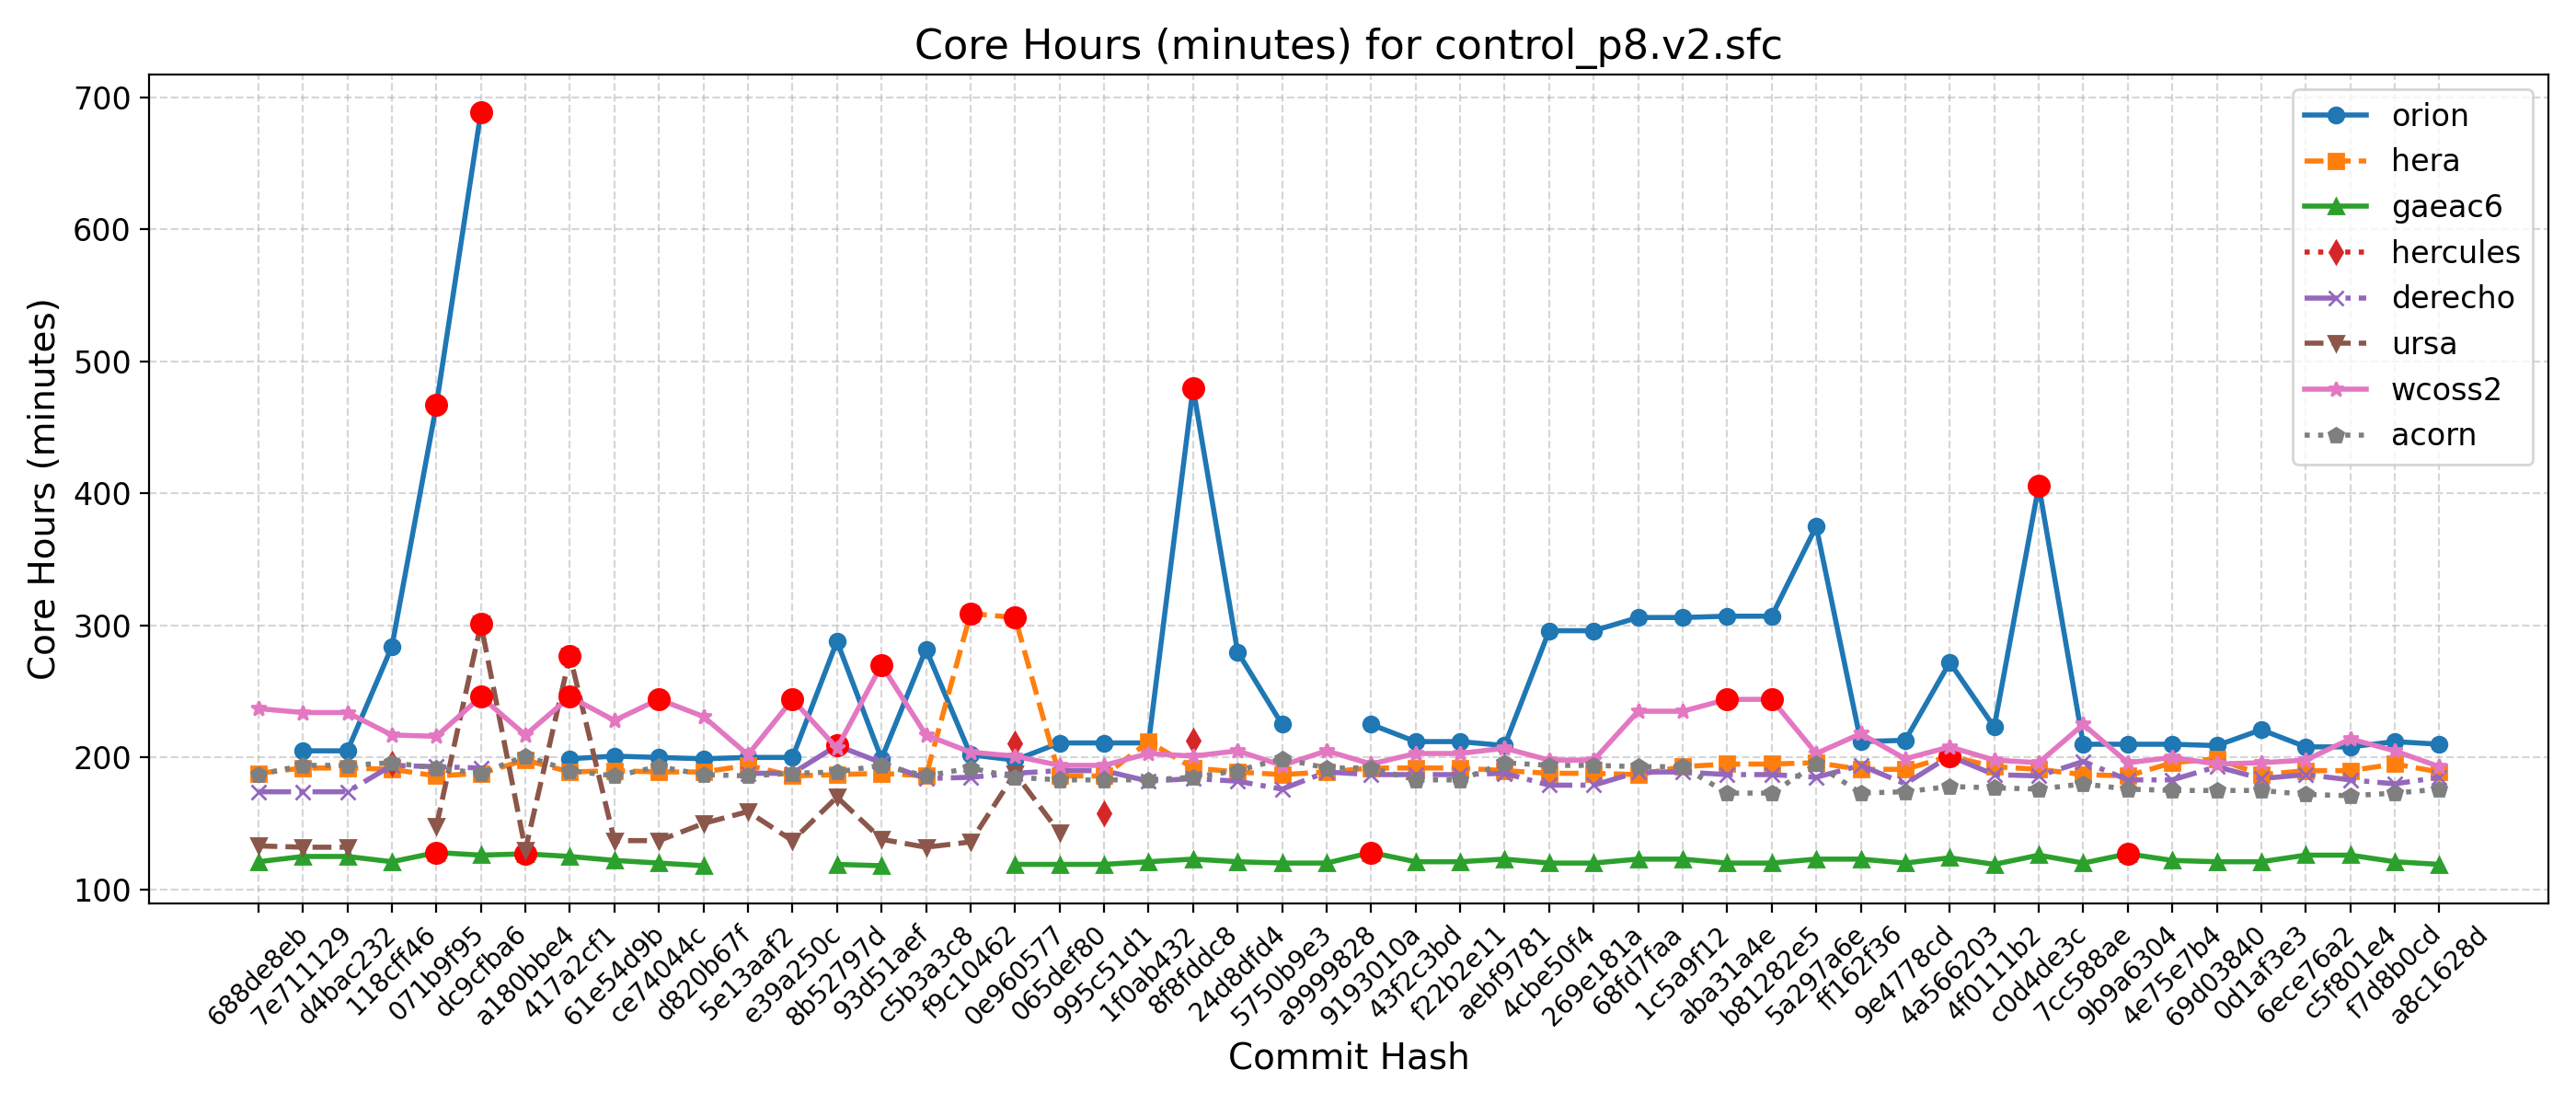

Data behind this chart, as committed beside it:
Hash, Date, Message, orion, hera, gaeac6, hercules, derecho, ursa, wcoss2, acorn
688de8eb, 2025-09-04, Fix default cdmbgwd settings (#2788), , 188, 121, , 174, 133, 237, 187
7e711129, 2025-09-02, Use container with spack stack 1.9.2 (#2…, 205, 192, 125, , 174, 132, 234, 194
d4bac232, 2025-08-29, MPAS dycore + Atmosphere Generalization …, 205, 192, 125, , 174, 132, 234, 194
118cff46, 2025-08-25, Add FV3 grid mask for regional domains t…, 284, 191, 121, 195, 194, , 217, 196
071b9f95, 2025-08-22, Fix Restart IAU and Ultra-Low Reproducib…, 467, 186, 128, , 193, 148, 216, 192
dc9cfba6, 2025-08-19, Update CICE through 2025-07 and switch t…, 689, 188, 126, , 192, 301, 246, 188
a180bbe4, 2025-08-15, FV3: Fix Prate_avg and UPP call freq + F…, , 198, 127, , , 130, 217, 201
417a2cf1, 2025-08-13, Fix conus13km tests restart and decompos…, 199, 189, 125, , , 277, 246, 190
61e54d9b, 2025-08-11, Add two-way ocean-wave coupling feature …, 201, 190, 122, , , 137, 228, 186
ce74044c, 2025-08-06, Create a user-friendly "process model" t…, 200, 189, 120, , , 137, 244, 193
d820b67f, 2025-08-01, Update GOCART to v2.4.3 (#2819), 199, 189, 118, , , 150, 231, 187
5e13aaf2, 2025-07-29, Update DATM meshes and switch to bilinea…, 200, 194, , , 188, 159, 202, 186
e39a250c, 2025-07-24, Update FV3 hash to include UPP ss192/Urs…, 200, 186, , , 188, 137, 244, 188
8b52797d, 2025-07-21, Combination of 2684,2707,2771 (MERRA2 3-…, 288, 187, 119, , 209, 170, 207, 189
93d51aef, 2025-07-17, Exporting Canopy Variables from AQM to F…, 199, 188, 118, , 196, 138, 270, 194
c5b3a3c8, 2025-07-14, GFDLMP-v3 and TEMPO MP microphysics (#25…, 282, 186, , , 184, 132, 217, 186
f9c10462, 2025-07-11, Combination of several CCPP-physics PRs …, 202, 309, , , 185, 136, 204, 192
0e960577, 2025-07-09, Combination #2777 (maintask writes CMEPS…, 198, 306, 119, 211, 188, 188, 201, 185
065def80, 2025-07-07, Port UFS-WM to Ursa (#2471), 211, 186, 119, , 190, 143, 194, 183
995c51d1, 2025-07-03, Upgrade UFS-WM to spack-stack/1.9.2 (#26…, 211, 186, 119, 158, 190, , 194, 183
1f0ab432, 2025-07-01, Reduce WW3 memory use (#2624), 211, 212, 121, , 182, , 203, 183
8f8fddc8, 2025-06-30, Bring in scale-aware 3DTKE related chang…, 480, 192, 123, 213, 184, , 201, 185
24d8dfd4, 2025-06-26, Slight modification in orographic gravit…, 280, 189, 121, , 182, , 205, 190
5750b9e3, 2025-06-20, gcycle update (#2747), 225, 187, 120, , 176, , 194, 199
a9999828, 2025-06-12, Add a new parameter in dycore to control…, , 189, 120, , 189, , 205, 192
9193010a, 2025-06-06, In Noah-MP, set zero for canopy liquid a…, 225, 192, 128, , 187, , 195, 192
43f2c3bd, 2025-06-04, Urgent Documentation Update for HSD Capa…, 212, 192, 121, , 187, , 203, 183
f22b2e11, 2025-06-02, Bug fix for surface roughness calculatio…, 212, 192, 121, , 187, , 203, 183
aebf9781, 2025-05-27, Fix bug to improve wave initialization b…, 209, 190, 123, , 188, , 207, 196
4cbe50f4, 2025-05-23, Add idealized, regional tropical cyclone…, 296, 188, 120, , 179, , 198, 194
269e181a, 2025-05-23, Add GFSv17 IAU restart tests without wav…, 296, 188, 120, , 179, , 198, 194
68fd7faa, 2025-05-15, Enable Hera, Hercules Gnu tests: cpld_de…, 306, 187, 123, , 189, , 235, 193
1c5a9f12, 2025-05-09, Add "ultra low" coupled configurations t…, 306, 193, 123, , 189, , 235, 193
aba31a4e, 2025-05-06, Resolve miscellaneous WM issues and upda…, 307, 195, 120, , 187, , 244, 173
b81282e5, 2025-05-05, Switch to vector remapping and bilinear …, 307, 195, 120, , 187, , 244, 173
5a297a6e, 2025-05-02, improve coupled model startup cost for w…, 375, 196, 123, , 185, , 203, 195
ff162f36, 2025-05-01, NSSL MP scheme updates + Stochastic Phys…, 212, 191, 123, , 194, , 218, 173
9e4778cd, 2025-04-25, Loosen restriction on optional arguments…, 213, 191, 120, , 180, , 199, 174
4a566203, 2025-04-23, CMake Atmosphere Dycore Generalization +…, 272, 201, 124, , 201, , 208, 178
4f0111b2, 2025-04-21, Add CMEPS log file at restart write; IAU…, 223, 193, 119, , 187, , 198, 177
c0d4de3c, 2025-04-18, Update mom6 to its main repository 20250…, 406, 191, 126, , 186, , 196, 176
7cc588ae, 2025-04-16, Add PIO configuration variables for CMEP…, 210, 187, 120, , 197, , 225, 180
9b9a6304, 2025-04-11, Memcheck fixes (#2655), 210, 186, 127, , 183, , 196, 176
4e75e7b4, 2025-04-10, Update upp submodule to the latest UPP (…, 210, 196, 122, , 183, , 200, 175
69d03840, 2025-04-07, Use ESMF Redist instead of Remap for FV3…, 209, 199, 121, , 193, , 195, 175
0d1af3e3, 2025-04-02, Convert GFS DDTs from blocked data struc…, 221, 187, 121, , 184, , 196, 175
6ece76a2, 2025-03-28, Update WW3  by merging develop  as of 20…, 208, 190, 126, , 187, , 198, 172
c5f801e4, 2025-03-27, Sync CDEPS and CMEPS to ESCOMP (#2664), 208, 190, 126, , 183, , 214, 171
f7d8b0cd, 2025-03-26, Add support for FV3 native grid (cubed s…, 212, 195, 121, , 180, , 205, 173
a8c1628d, 2025-03-24, Introduce prognostic updraft velocity to…, 210, 189, 119, , 185, , 193, 176
